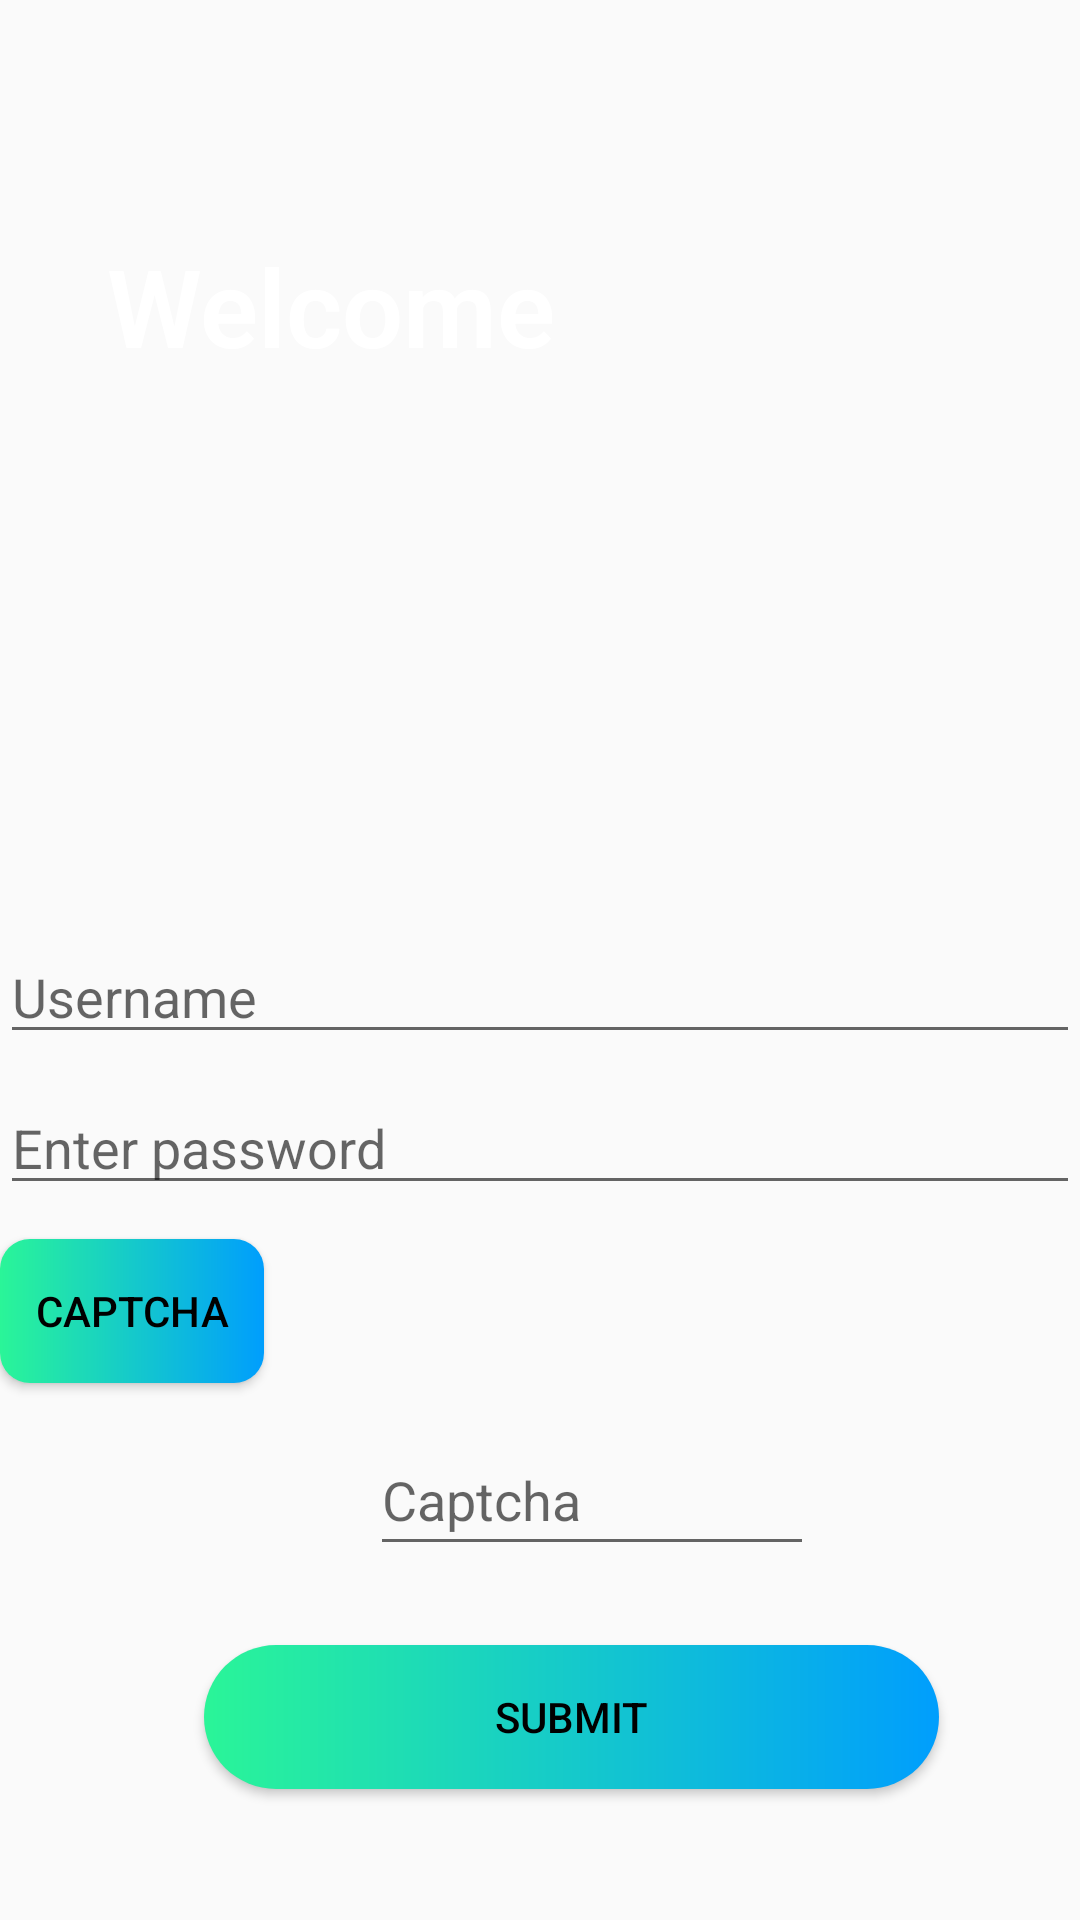

This screen was rendered from an Android layout file. Write that file and the resources it references.
<!-- AndroidManifest.xml: application theme AppTheme -->
<!-- res/layout/activity_main.xml -->
<?xml version="1.0" encoding="utf-8"?>
<androidx.constraintlayout.widget.ConstraintLayout xmlns:android="http://schemas.android.com/apk/res/android"
    xmlns:app="http://schemas.android.com/apk/res-auto"
    xmlns:tools="http://schemas.android.com/tools"
    android:layout_width="match_parent"
    android:layout_height="match_parent"
    tools:context=".MainActivity">

    <ImageView
        android:layout_width="fill_parent"
        android:layout_height="fill_parent"
        android:scaleX="1.2"
        android:src="@drawable/background_image_one_signin"
        tools:ignore="MissingConstraints"
        tools:layout_editor_absoluteX="0dp"
        tools:layout_editor_absoluteY="0dp" />

    <EditText
        android:id="@+id/t1"
        android:layout_width="match_parent"
        android:layout_height="wrap_content"

        android:hint="Username"
        android:importantForAutofill="no"
        android:inputType="text"
        android:textColor="@color/Black"

        app:layout_constraintBottom_toBottomOf="parent"
        app:layout_constraintEnd_toEndOf="parent"
        app:layout_constraintHorizontal_bias="0.08"
        app:layout_constraintStart_toStartOf="parent"
        app:layout_constraintTop_toTopOf="parent"
        app:layout_constraintVertical_bias="0.518" />

    <EditText
        android:id="@+id/t2"
        android:layout_width="match_parent"
        android:layout_height="wrap_content"
        android:ems="10"
        android:hint="Enter password"
        android:inputType="textPassword"
        app:layout_constraintBottom_toBottomOf="parent"
        app:layout_constraintEnd_toEndOf="parent"
        app:layout_constraintHorizontal_bias="0.0"
        app:layout_constraintStart_toStartOf="parent"
        app:layout_constraintTop_toTopOf="parent"
        app:layout_constraintVertical_bias="0.602" />


    <Button
        android:id="@+id/button"
        android:layout_width="245dp"
        android:layout_height="wrap_content"
        android:layout_marginStart="8dp"
        android:layout_marginLeft="8dp"
        android:background="@drawable/custom"
android:textColor="@color/Black"
        android:text="Submit"
        app:layout_constraintBottom_toBottomOf="parent"
        app:layout_constraintEnd_toEndOf="parent"
        app:layout_constraintHorizontal_bias="0.562"
        app:layout_constraintStart_toStartOf="parent"
        app:layout_constraintTop_toTopOf="parent"
        app:layout_constraintVertical_bias="0.926" />

    <TextView
        android:id="@+id/textView"
        android:layout_width="wrap_content"
        android:layout_height="wrap_content"
        android:fontFamily="sans-serif-light"
        android:text="Welcome"
        android:textColor="@color/White"
        android:textColorHighlight="@color/White"
        android:textSize="36sp"
        android:textStyle="bold"
        app:layout_constraintBottom_toBottomOf="parent"
        app:layout_constraintEnd_toEndOf="parent"
        app:layout_constraintHorizontal_bias="0.169"
        app:layout_constraintStart_toStartOf="parent"
        app:layout_constraintTop_toTopOf="parent"
        app:layout_constraintVertical_bias="0.131" />

    <TextView
        android:id="@+id/t3"
        android:layout_width="149dp"
        android:layout_height="48dp"
        android:textColorHint="@color/Black"
        android:textStyle="bold"
        android:textSize="15dp"
        app:layout_constraintBottom_toBottomOf="parent"
        app:layout_constraintEnd_toEndOf="parent"
        app:layout_constraintHorizontal_bias="0.58"
        app:layout_constraintStart_toStartOf="parent"
        app:layout_constraintTop_toTopOf="parent"
        app:layout_constraintVertical_bias="0.707" />

    <EditText
        android:id="@+id/t4"
        android:layout_width="148dp"
        android:layout_height="47dp"
        android:hint="Captcha"
        app:layout_constraintBottom_toBottomOf="parent"
        app:layout_constraintEnd_toEndOf="parent"
        app:layout_constraintHorizontal_bias="0.581"
        app:layout_constraintStart_toStartOf="parent"
        app:layout_constraintTop_toTopOf="parent"
        app:layout_constraintVertical_bias="0.801" />

    <Button
        android:id="@+id/b5"
        android:layout_width="wrap_content"
        android:layout_height="wrap_content"
        android:layout_marginTop="16dp"
        android:text="Captcha"
        android:background="@drawable/custom2"
        android:textColor="@color/Black"
        app:layout_constraintBottom_toBottomOf="parent"
        app:layout_constraintEnd_toEndOf="parent"
        app:layout_constraintHorizontal_bias="0.0"
        app:layout_constraintStart_toStartOf="parent"
        app:layout_constraintTop_toTopOf="parent"
        app:layout_constraintVertical_bias="0.689" />

</androidx.constraintlayout.widget.ConstraintLayout>
<!-- resources referenced by this layout -->
<resources>
  <color name="Black">#000000</color>
  <color name="White">#FFFFFF</color>
  <!-- drawable custom (drawable) -->
  <?xml version="1.0" encoding="utf-8"?>
  <shape xmlns:android="http://schemas.android.com/apk/res/android"
  android:shape="rectangle">
  <gradient android:startColor="#2AF598"
      android:endColor="#009EFD"
      android:type="linear"
      >
  
  </gradient>
  <corners android:radius="50dp"/>
  </shape>
  <!-- drawable custom2 (drawable) -->
  <?xml version="1.0" encoding="utf-8"?>
  <shape xmlns:android="http://schemas.android.com/apk/res/android"
      android:shape="rectangle">
      <gradient android:startColor="#2AF598"
          android:endColor="#009EFD"
          android:type="linear"
          >
  
      </gradient>
      <corners android:radius="10dp"/>
  </shape>
  <style name="AppTheme" parent="Theme.AppCompat.Light.NoActionBar">
          
          <item name="colorPrimary">#169DF1</item>
          <item name="colorPrimaryDark">@color/colorPrimaryDark</item>
          <item name="colorAccent">@color/colorAccent</item>
          <item name="actionBarSize">35dp</item>
      </style>
  <color name="colorPrimaryDark">#00574B</color>
  <color name="colorAccent">#D81B60</color>
</resources>
